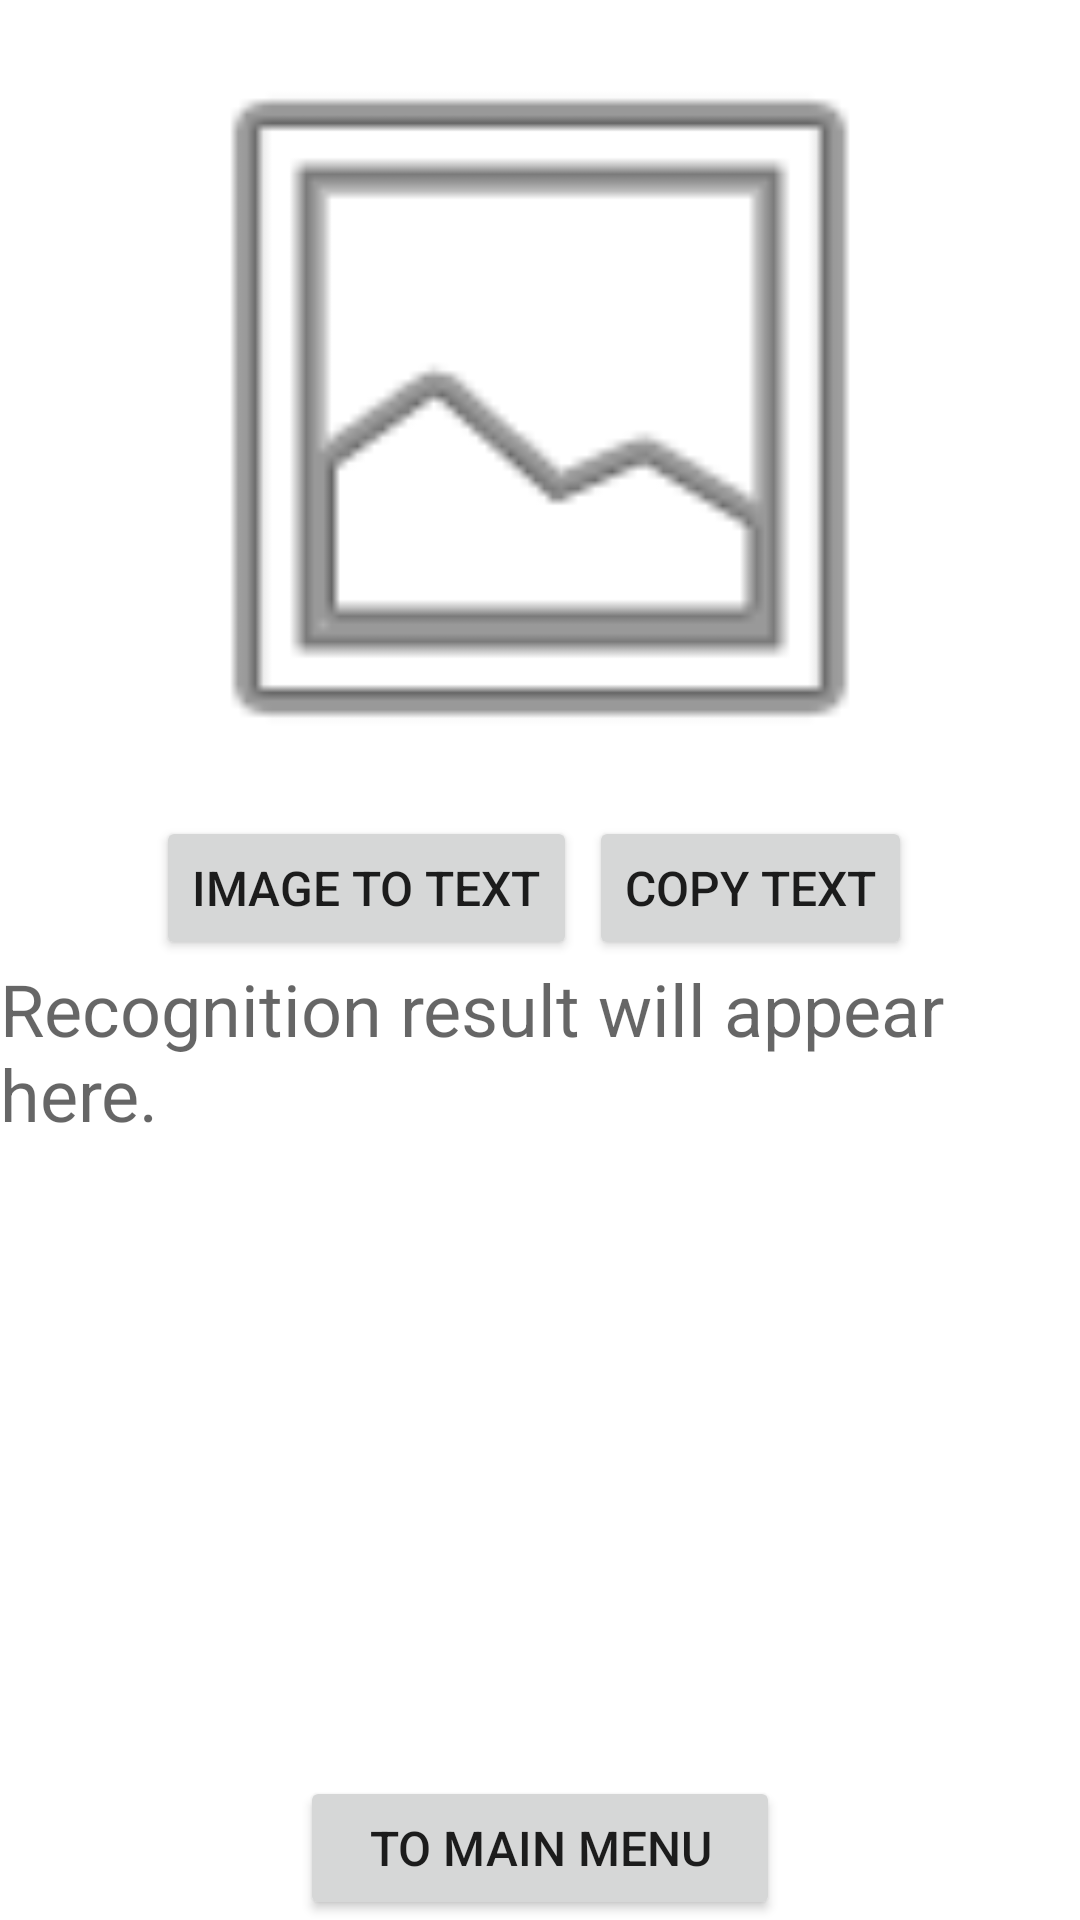

Layout XML and referenced resources for this Android screen:
<!-- AndroidManifest.xml: application theme Theme.FinLis20App -->
<!-- res/layout/activity_mlkit_ocractivity.xml -->
<?xml version="1.0" encoding="utf-8"?>
<LinearLayout xmlns:android="http://schemas.android.com/apk/res/android"
    xmlns:app="http://schemas.android.com/apk/res-auto"
    xmlns:tools="http://schemas.android.com/tools"
    android:id="@+id/layoutMLKit"
    android:layout_width="match_parent"
    android:layout_height="match_parent"
    android:orientation="vertical"
    tools:context=".MLKitOCRActivity">

    <ImageView
        android:id="@+id/importImageView"
        android:layout_width="match_parent"
        android:layout_height="0dp"
        android:layout_weight="1"
        android:soundEffectsEnabled="false"
        app:srcCompat="@android:drawable/ic_menu_gallery" />











    <LinearLayout
        android:layout_width="match_parent"
        android:layout_height="wrap_content"
        android:gravity="center"
        android:orientation="horizontal">

        <Button
            android:id="@+id/importImageButton"
            android:layout_width="wrap_content"
            android:layout_height="wrap_content"
            android:layout_marginEnd="4dp"
            android:text="image to text"
            android:textSize="16sp" />










        <Button
            android:id="@+id/copyTextButton"
            android:layout_width="wrap_content"
            android:layout_height="wrap_content"
            android:layout_marginEnd="4dp"
            android:text="copy text"
            android:textSize="16sp" />

    </LinearLayout>

    <TextView
        android:id="@+id/resultTextView"
        android:layout_width="match_parent"
        android:layout_height="0dp"
        android:layout_weight="1"
        android:hint="Recognition result will appear here."
        android:scrollbars="vertical"
        android:text=""
        android:textSize="24sp" />

    <Button
        android:id="@+id/backToMainButton"
        android:layout_width="match_parent"
        android:layout_height="wrap_content"
        android:layout_marginStart="100dp"
        android:layout_marginEnd="100dp"
        android:text="to main menu"
        android:textSize="16sp" />

</LinearLayout>
<!-- resources referenced by this layout -->
<resources>
  <style name="Theme.FinLis20App" parent="Theme.MaterialComponents.DayNight.DarkActionBar">
          
          <item name="colorPrimary">@color/purple_500</item>
          <item name="colorPrimaryVariant">@color/purple_700</item>
          <item name="colorOnPrimary">@color/white</item>
          
          <item name="colorSecondary">@color/teal_200</item>
          <item name="colorSecondaryVariant">@color/teal_700</item>
          <item name="colorOnSecondary">@color/black</item>
          
          <item name="android:statusBarColor">?attr/colorPrimaryVariant</item>
          
      </style>
  <!-- not gathered from this repository: default colours our renderer supplied (Android Studio template values) -->
  <color name="purple_500">#FF6200EE</color>
  <color name="purple_700">#FF3700B3</color>
  <color name="teal_200">#FF03DAC5</color>
  <color name="teal_700">#FF018786</color>
  <color name="black">#FF000000</color>
  <color name="white">#FFFFFFFF</color>
</resources>
